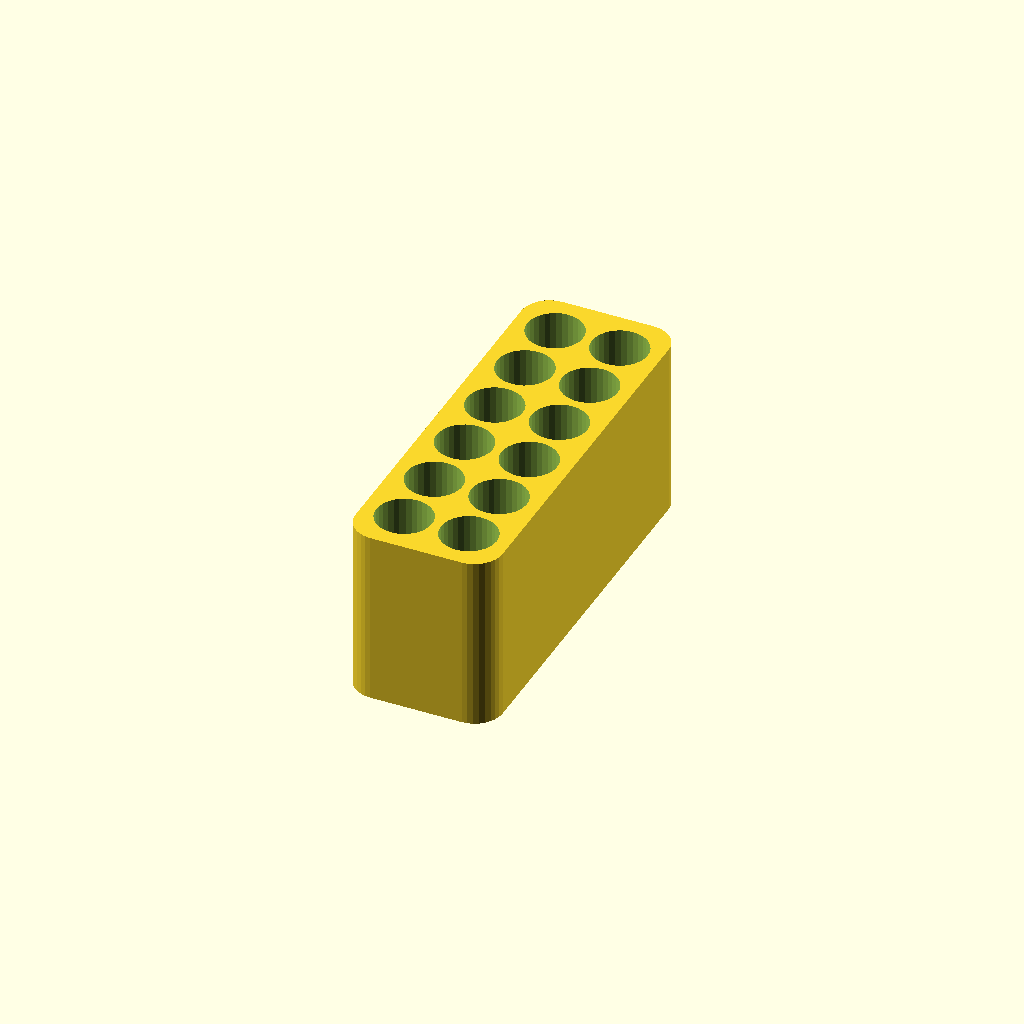
Cell 1: the model at its default parameters.
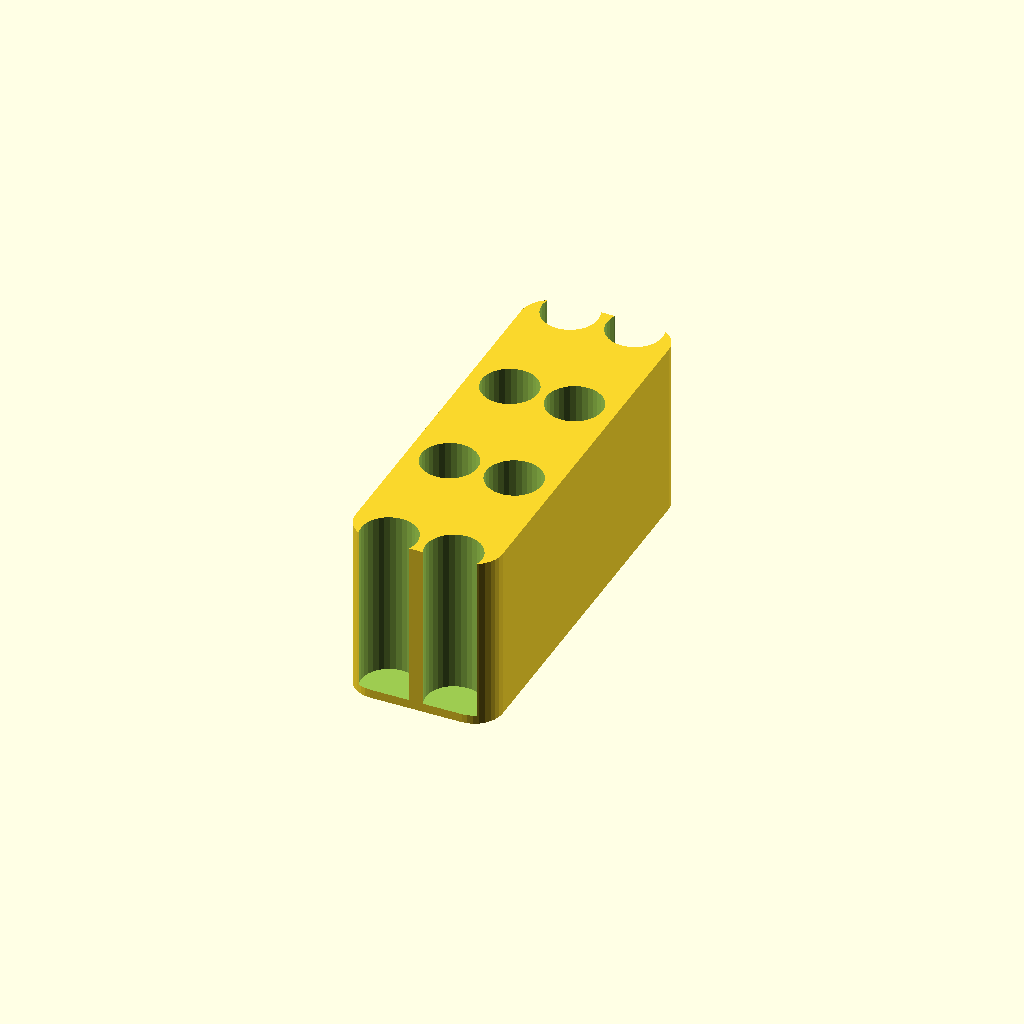
Cell 2 — gap set to 44, the other parameters unchanged.
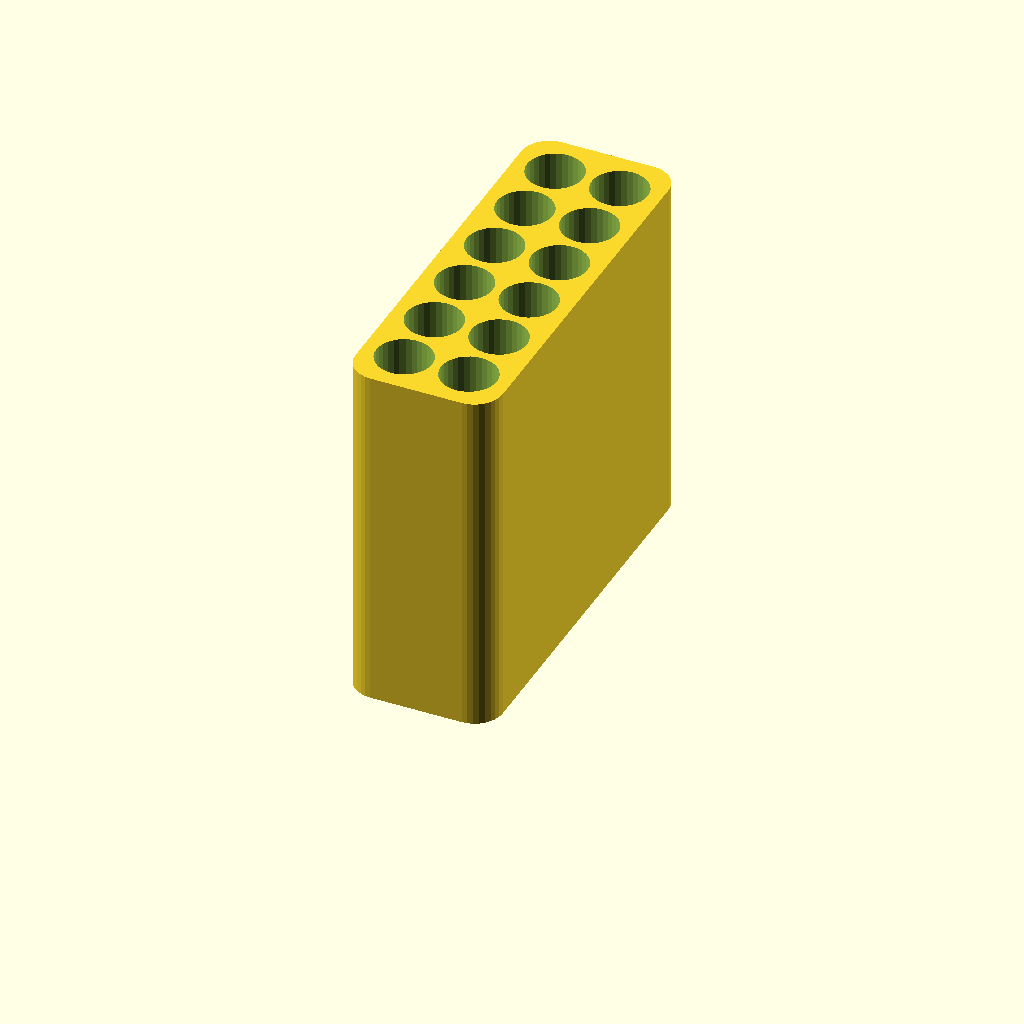
Cell 3 — height set to 120, the other parameters unchanged.
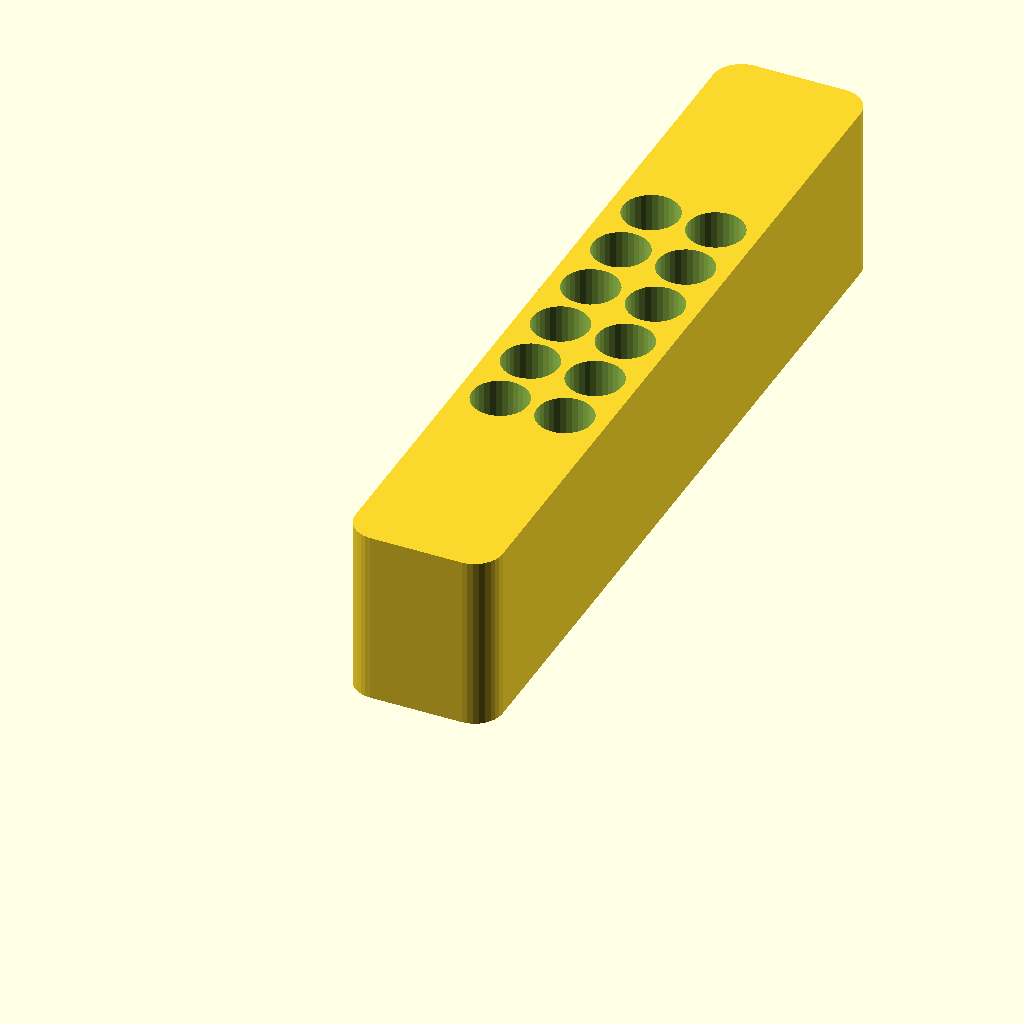
Cell 4: the same model with length = 280.
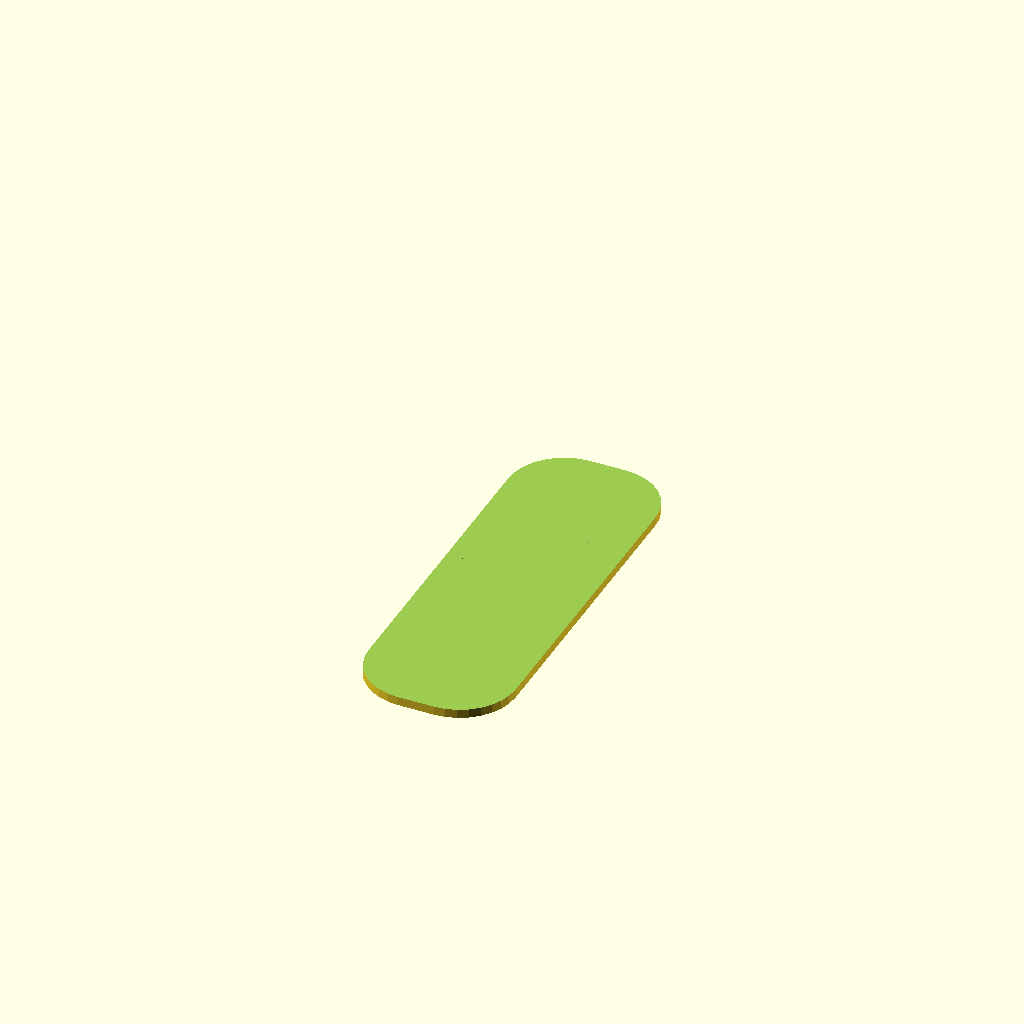
Cell 5: the same model with pen_diameter = 38.
One fixed orthographic camera (rotation 55°, 0°, 25°; colour scheme Cornfield) for every cell.
The OpenSCAD source (pen-and-paper/pen-stand.scad):
$fn = 32;

bottom_thick = 3;
gap = 22;
height = 60;
length = 140;
pen_diameter = 19;
width = 50;

module pen_cut() {
  cylinder(h=height, d=pen_diameter, center=true);
}

module rounded_box(size = [10, 10, 5], r = 2) {
  translate([size[0] / 2, size[1] / 2, 0])
    linear_extrude(height=size[2])
      minkowski() {
        square([size[0] - 2 * r, size[1] - 2 * r], center=true);
        circle(r=r);
      }
}

difference() {
  rounded_box([width, length, height], r=pen_diameter / 2);
  row_padding_x = 14;
  first_hole_center_y = length / 2 - 2.5 * gap;

  for (k = [0:5]) {
    hole_center_y = first_hole_center_y + k * gap;

    translate([row_padding_x, hole_center_y, bottom_thick])
      cylinder(h=height, d=pen_diameter);

    translate([width - row_padding_x, hole_center_y, bottom_thick])
      cylinder(h=height, d=pen_diameter);
  }
}
Parameter table extracted from the source (name, type, default, range or options):
bottom_thick: number, default 3
gap: number, default 22
height: number, default 60
length: number, default 140
pen_diameter: number, default 19
width: number, default 50
